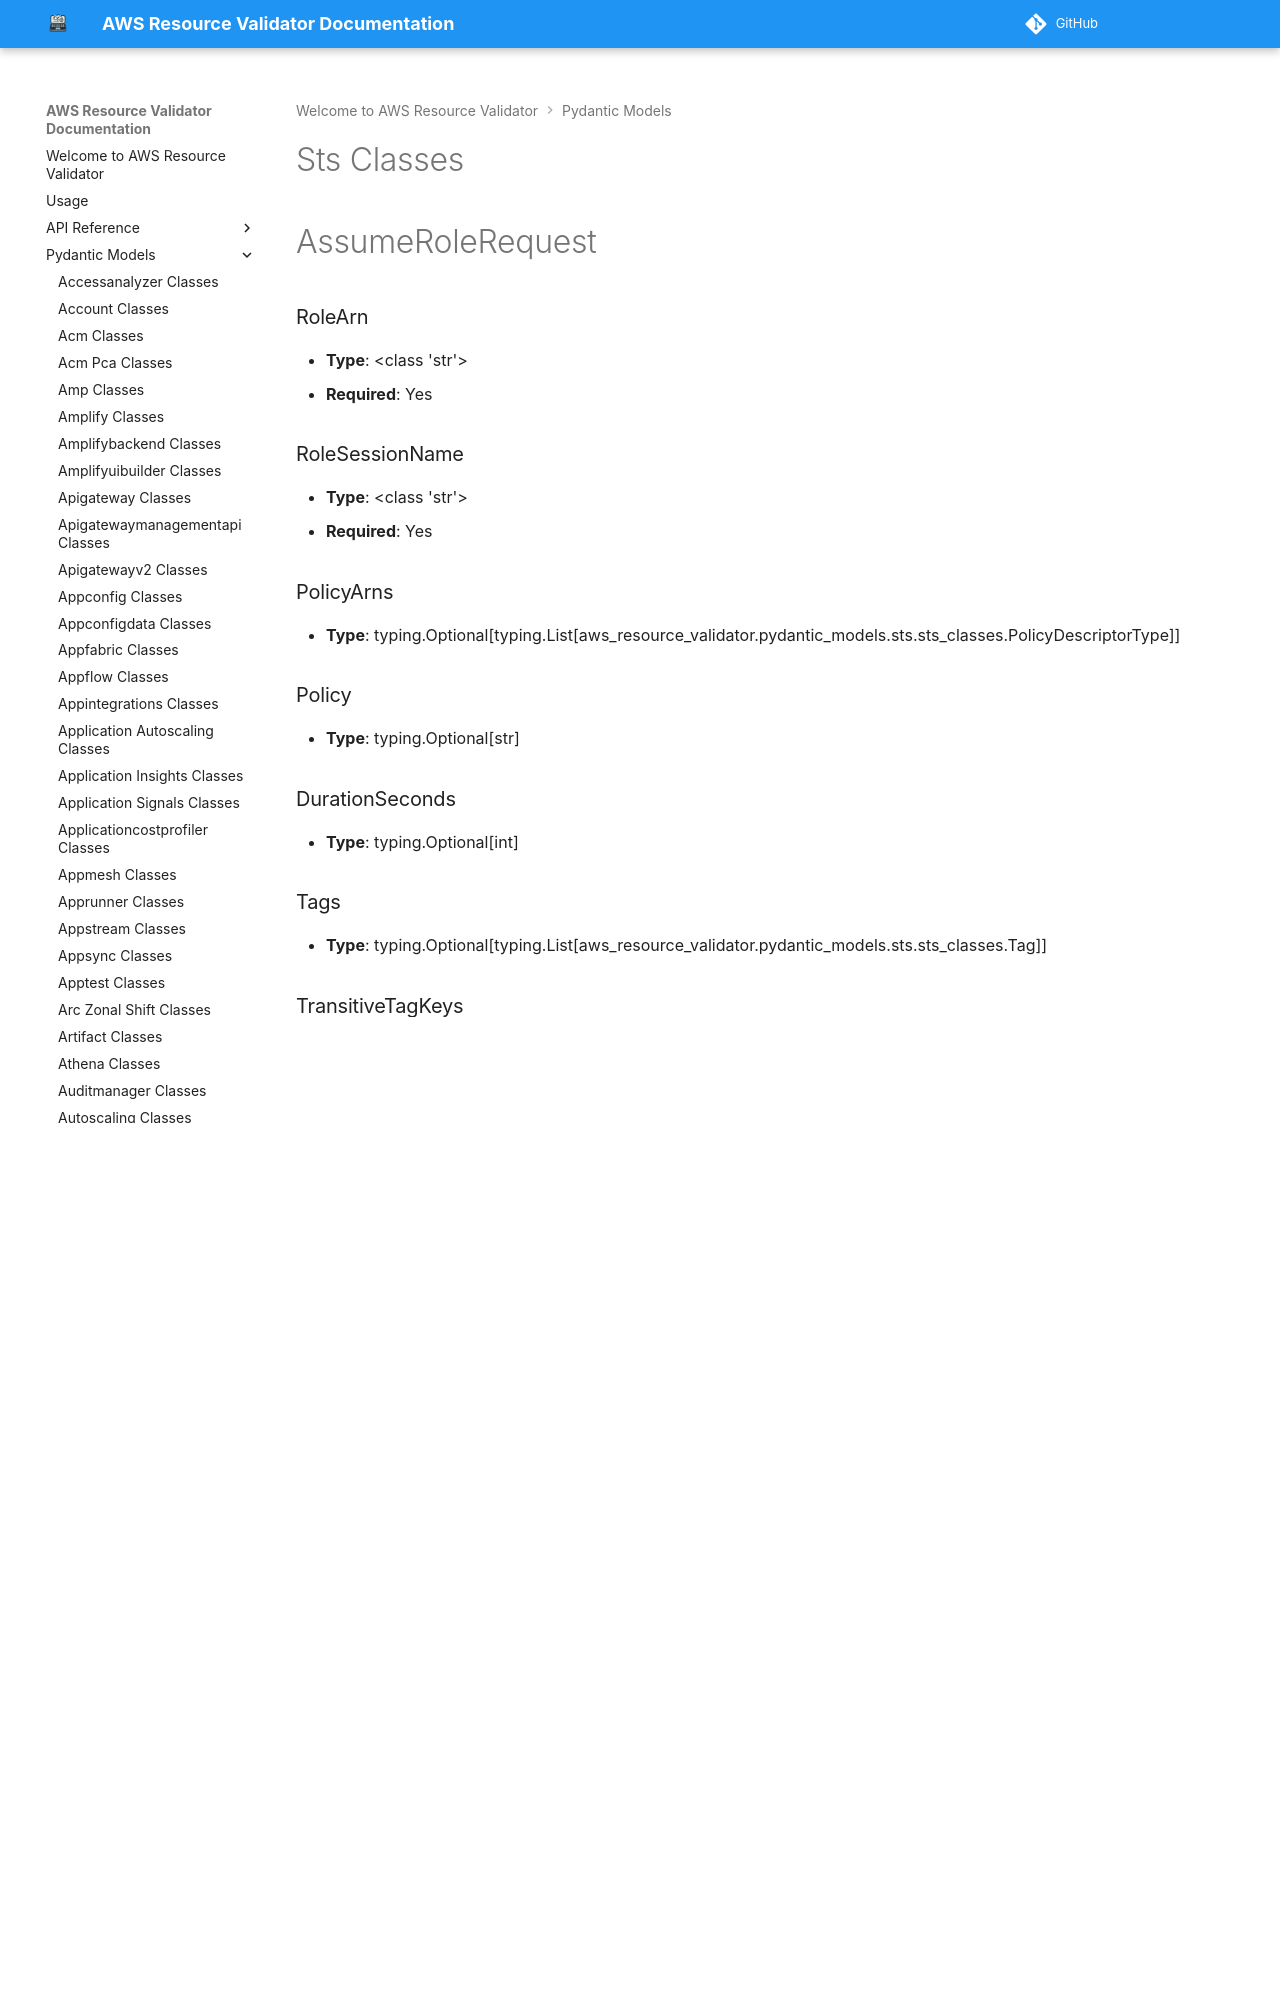

repository: CoreOxide/aws_resource_validator · page: pydantic_models/sts_classes/index.html · generator: mkdocs

# Sts Classes

# AssumeRoleRequest

### RoleArn
- **Type**: <class 'str'>
- **Required**: Yes

### RoleSessionName
- **Type**: <class 'str'>
- **Required**: Yes

### PolicyArns
- **Type**: typing.Optional[typing.List[aws_resource_validator.pydantic_models.sts.sts_classes.PolicyDescriptorType]]

### Policy
- **Type**: typing.Optional[str]

### DurationSeconds
- **Type**: typing.Optional[int]

### Tags
- **Type**: typing.Optional[typing.List[aws_resource_validator.pydantic_models.sts.sts_classes.Tag]]

### TransitiveTagKeys
- **Type**: typing.Optional[typing.List[str]]

### ExternalId
- **Type**: typing.Optional[str]

### SerialNumber
- **Type**: typing.Optional[str]

### TokenCode
- **Type**: typing.Optional[str]

### SourceIdentity
- **Type**: typing.Optional[str]

### ProvidedContexts
- **Type**: typing.Optional[typing.List[aws_resource_validator.pydantic_models.sts.sts_classes.ProvidedContext]]


# AssumeRoleResponse

### Credentials
- **Type**: <class 'aws_resource_validator.pydantic_models.sts.sts_classes.Credentials'>
- **Required**: Yes
